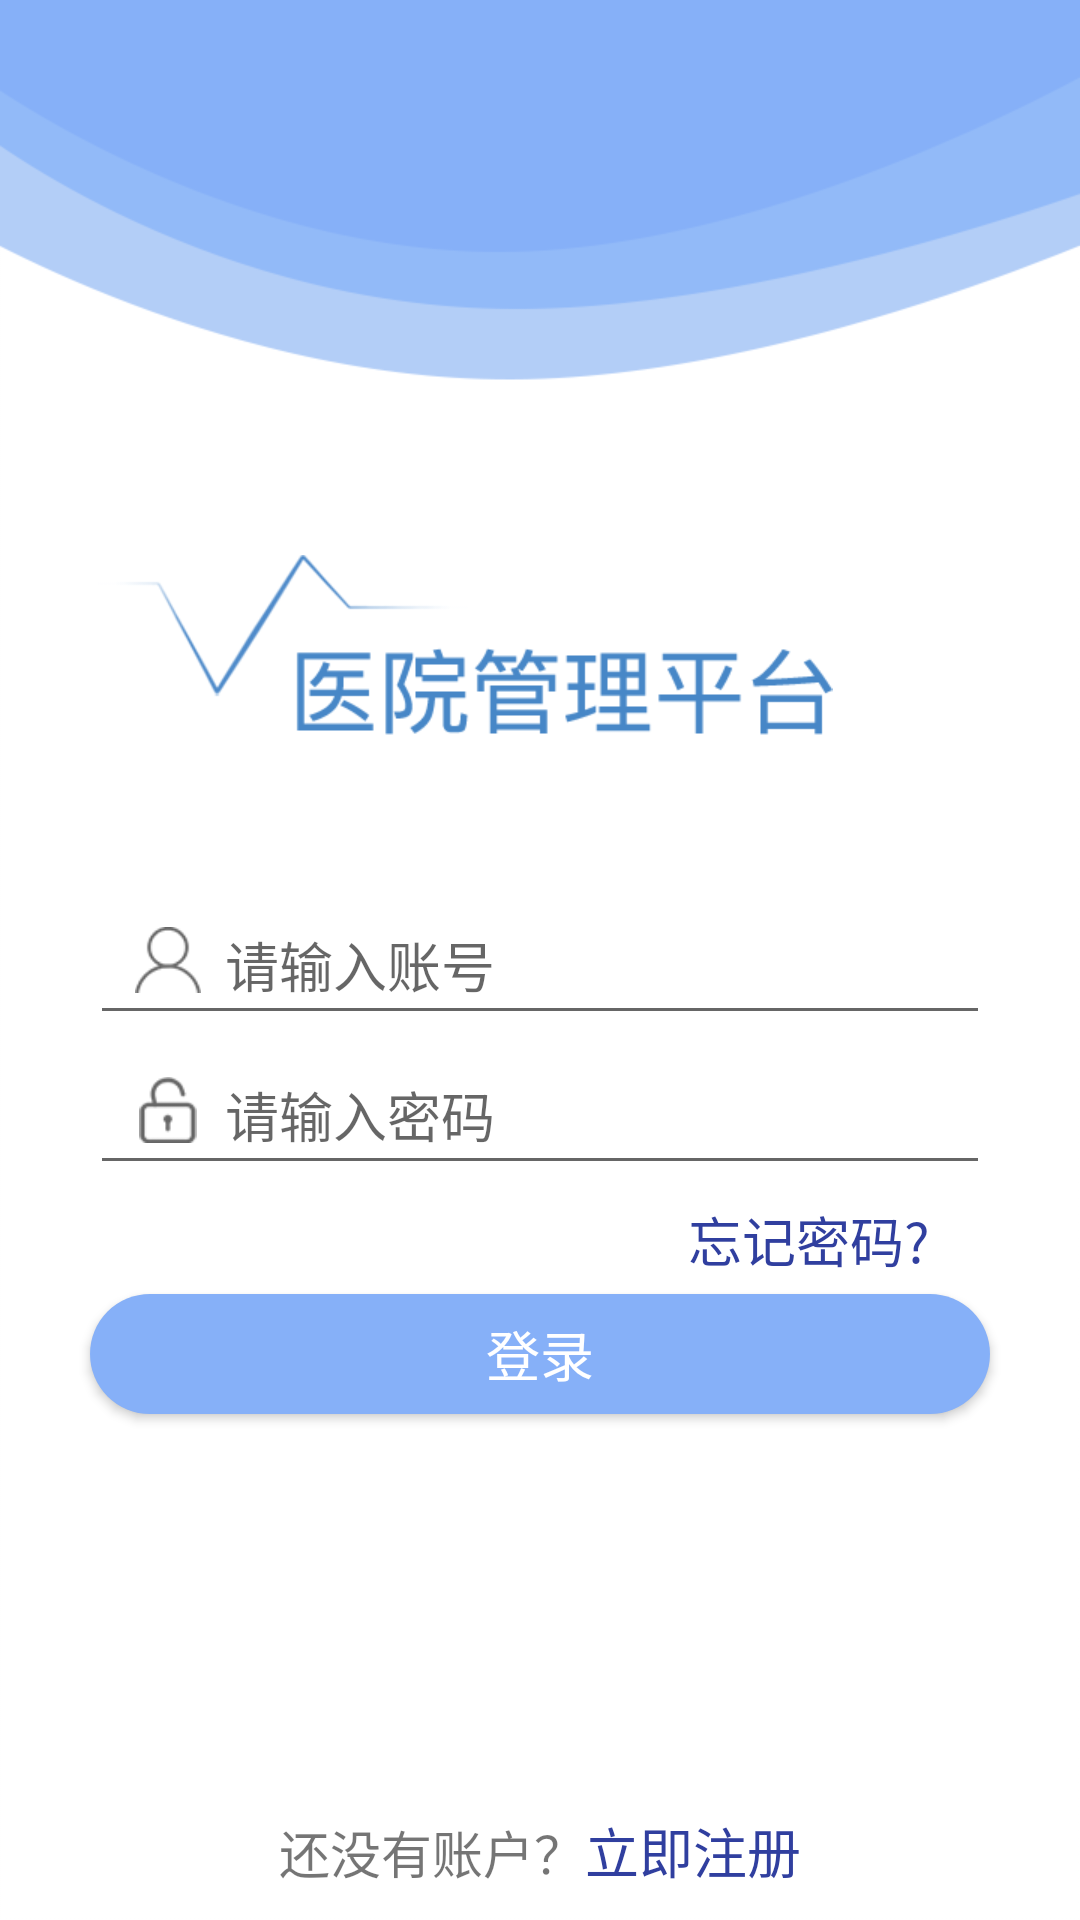

This screen was rendered from an Android layout file. Write that file and the resources it references.
<!-- AndroidManifest.xml: application theme AppTheme -->
<!-- res/layout/activity_login.xml -->
<?xml version="1.0" encoding="utf-8"?>
<android.support.constraint.ConstraintLayout
    xmlns:android="http://schemas.android.com/apk/res/android"
    xmlns:app="http://schemas.android.com/apk/res-auto"
    xmlns:tools="http://schemas.android.com/tools"
    android:layout_width="match_parent"
    android:layout_height="match_parent"
    android:background="@drawable/login_bg"
    tools:context=".updateAndRegnum.UpdateRegnumActivity">

    <ImageView
        android:layout_width="260dp"
        android:layout_height="60dp"
        android:src="@drawable/login_logo"
        app:layout_constraintStart_toStartOf="parent"
        app:layout_constraintEnd_toEndOf="parent"
        app:layout_constraintBottom_toTopOf="@+id/user_rl"
        android:layout_marginBottom="50dp"
        android:layout_marginRight="50dp"/>

    <RelativeLayout
        android:id="@+id/user_rl"
        android:layout_width="wrap_content"
        android:layout_height="wrap_content"
        app:layout_constraintTop_toTopOf="parent"
        app:layout_constraintBottom_toBottomOf="parent"
        app:layout_constraintStart_toStartOf="parent"
        app:layout_constraintEnd_toEndOf="parent">

        <EditText
            android:id="@+id/username"
            android:layout_width="300dp"
            android:layout_height="50dp"
            android:textCursorDrawable="@drawable/cursor_color"
            android:theme="@style/Hospital_et"
            android:gravity="center_vertical"
            android:layout_centerInParent="true"
            android:hint="请输入账号"
            android:maxLength="5"
            android:paddingLeft="45dp"/>

        <ImageView
            android:layout_width="22dp"
            android:layout_height="22dp"
            android:gravity="center_vertical"
            android:src="@drawable/icon_user"
            android:layout_marginLeft="15dp"
            android:layout_marginBottom="5dp"
            android:layout_centerVertical="true"/>

    </RelativeLayout>

    <RelativeLayout
        android:id="@+id/pwd_rl"
        android:layout_width="wrap_content"
        android:layout_height="wrap_content"
        app:layout_constraintTop_toBottomOf="@+id/user_rl"
        app:layout_constraintStart_toStartOf="parent"
        app:layout_constraintEnd_toEndOf="parent">

        <EditText
            android:id="@+id/password"
            android:layout_width="300dp"
            android:layout_height="50dp"
            android:textCursorDrawable="@drawable/cursor_color"
            android:theme="@style/Hospital_et"
            android:gravity="center_vertical"
            android:layout_centerInParent="true"
            android:hint="请输入密码"
            android:inputType="textPassword"
            android:maxLength="8"
            android:paddingLeft="45dp"/>

        <ImageView
            android:layout_width="22dp"
            android:layout_height="22dp"
            android:src="@drawable/icon_pwd"
            android:layout_marginLeft="15dp"
            android:layout_marginBottom="5dp"
            android:layout_centerVertical="true"/>

    </RelativeLayout>

    <TextView
        android:id="@+id/forgot_pwd"
        android:layout_width="wrap_content"
        android:layout_height="wrap_content"
        app:layout_constraintTop_toBottomOf="@+id/pwd_rl"
        app:layout_constraintEnd_toEndOf="parent"
        android:layout_marginBottom="5dp"
        android:layout_marginRight="50dp"
        android:layout_marginTop="5dp"
        android:text="忘记密码?"
        android:textColor="#303F9F"
        android:textSize="18sp"/>

    <Button
        android:id="@+id/login"
        android:layout_width="300dp"
        android:layout_height="40dp"
        android:background="@drawable/btn_bg_selector"
        android:text="登录"
        android:textColor="#FFF"
        android:textSize="18sp"
        app:layout_constraintTop_toBottomOf="@+id/forgot_pwd"
        app:layout_constraintEnd_toEndOf="parent"
        app:layout_constraintStart_toStartOf="parent"
        android:layout_marginTop="5dp"/>

    <LinearLayout
        android:layout_width="wrap_content"
        android:layout_height="wrap_content"
        android:orientation="horizontal"
        app:layout_constraintBottom_toBottomOf="parent"
        app:layout_constraintStart_toStartOf="parent"
        app:layout_constraintEnd_toEndOf="parent"
        android:layout_marginBottom="10dp">

        <TextView
            android:layout_width="wrap_content"
            android:layout_height="wrap_content"
            android:text="还没有账户？"
            android:textSize="17sp"/>

        <TextView
            android:id="@+id/sign_up"
            android:layout_width="wrap_content"
            android:layout_height="wrap_content"
            android:text="立即注册"
            android:textColor="#303F9F"
            android:textSize="18sp"/>

    </LinearLayout>

</android.support.constraint.ConstraintLayout>
<!-- resources referenced by this layout -->
<resources>
  <!-- drawable btn_bg_selector (drawable) -->
  <?xml version="1.0" encoding="utf-8"?>
  <selector xmlns:android="http://schemas.android.com/apk/res/android">
      <item android:drawable="@drawable/btn_bg"/>
      <item
          android:state_pressed="true"
          android:drawable="@drawable/btn_press_bg"/>
  
  </selector>
  <!-- drawable cursor_color (drawable) -->
  <?xml version="1.0" encoding="utf-8"?>
  <shape xmlns:android="http://schemas.android.com/apk/res/android"
      android:shape="rectangle">
      <size android:width="2dp"/>
      <solid android:color="@color/btn_normal"/>
  
  </shape>
  <!-- drawable icon_pwd: png bitmap (drawable, 1630 bytes) -->
  <!-- drawable icon_user: png bitmap (drawable, 1726 bytes) -->
  <!-- drawable login_bg: png bitmap (drawable, 13141 bytes) -->
  <!-- drawable login_logo: png bitmap (drawable, 8182 bytes) -->
  <style name="Hospital_et" parent="Theme.AppCompat.Light">
          <item name="colorControlActivated">@color/btn_normal</item>
      </style>
  <style name="AppTheme" parent="Base.Theme.AppCompat.Light.DarkActionBar">
          
          <item name="colorPrimary">@color/colorPrimary</item>
          <item name="colorPrimaryDark">@color/colorPrimaryDark</item>
          <item name="colorAccent">@color/colorAccent</item>
      </style>
  <!-- drawable btn_bg (drawable) -->
  <?xml version="1.0" encoding="utf-8"?>
  <shape xmlns:android="http://schemas.android.com/apk/res/android">
      <corners android:radius="30dp"/>
      <solid android:color="@color/btn_normal"/>
  </shape>
  <!-- drawable btn_press_bg (drawable) -->
  <?xml version="1.0" encoding="utf-8"?>
  <shape xmlns:android="http://schemas.android.com/apk/res/android">
      <corners android:radius="10dp"/>
      <solid android:color="@color/btn_press"/>
  </shape>
  <color name="btn_normal">#86B0F8</color>
  <color name="colorPrimary">#3F51B5</color>
  <color name="colorPrimaryDark">#303F9F</color>
  <color name="colorAccent">#FF4081</color>
  <color name="btn_press">#192335</color>
</resources>
